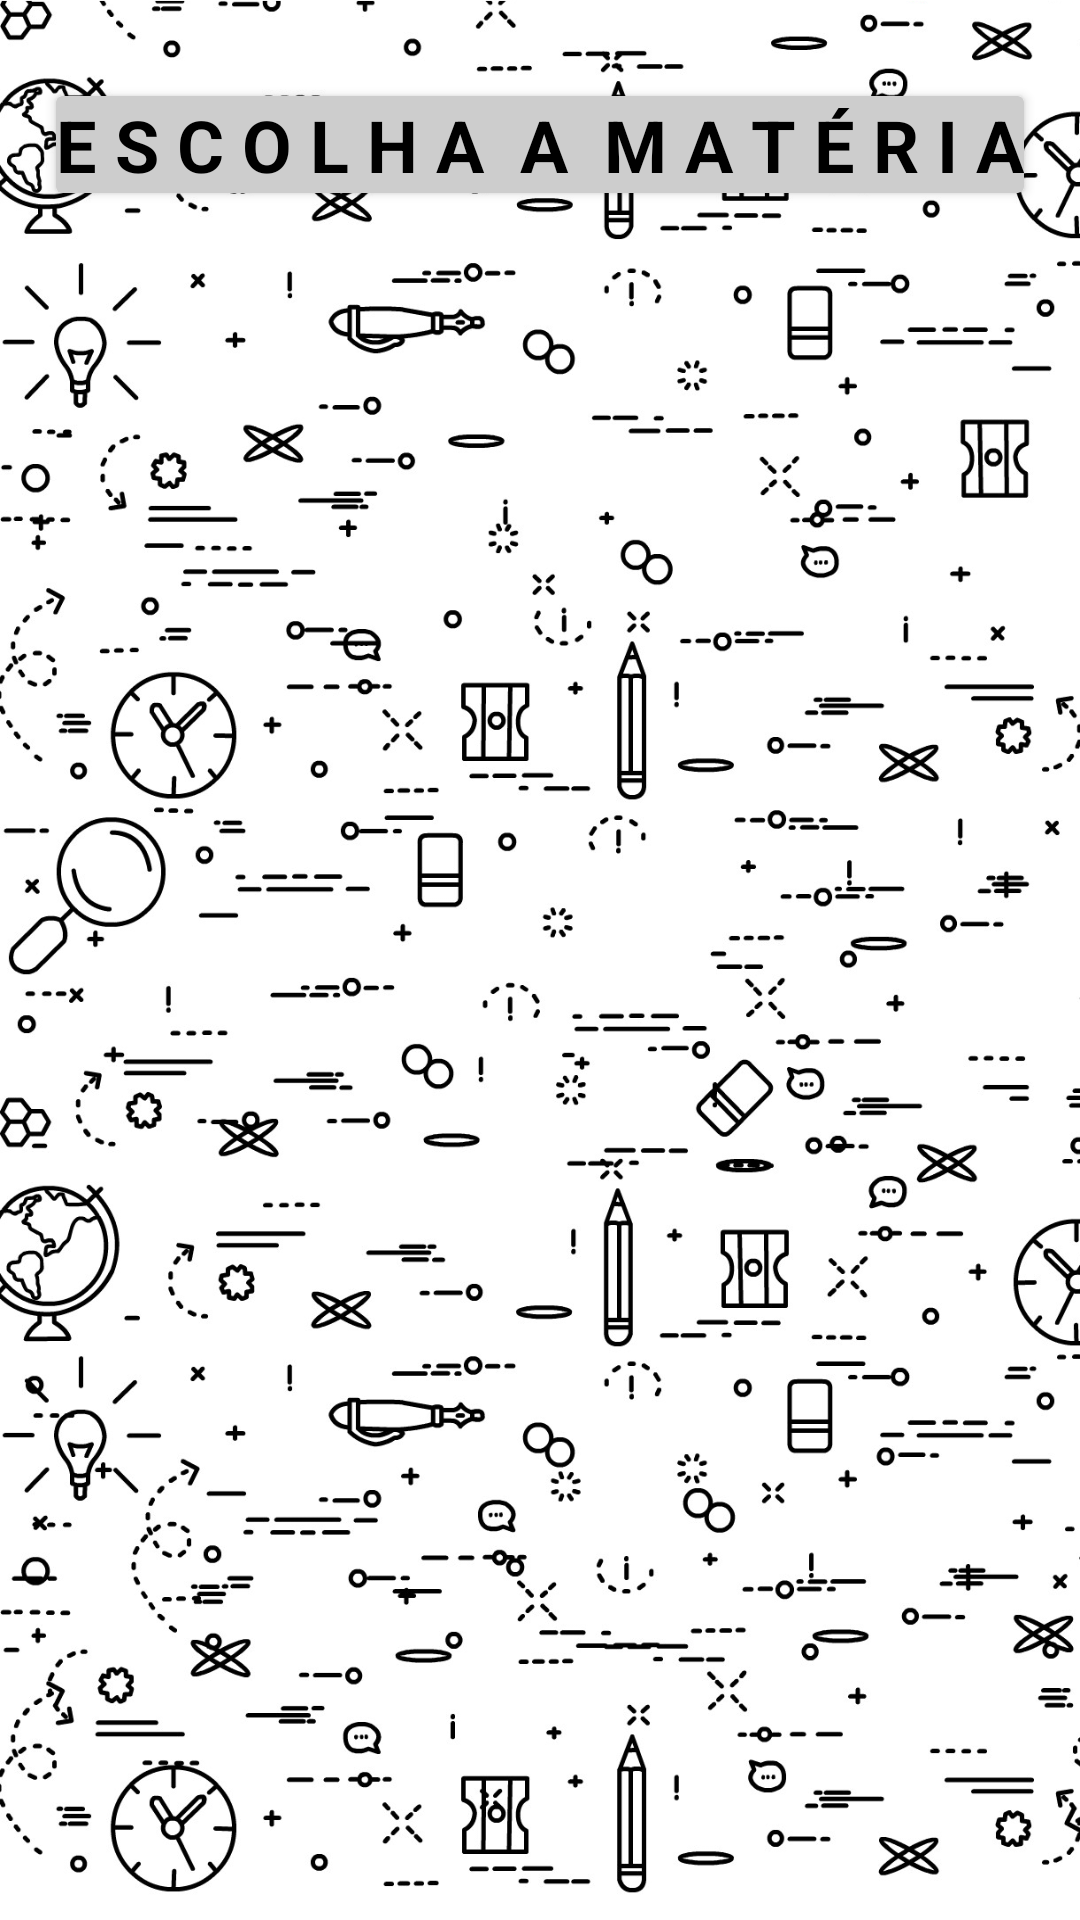

Layout XML and referenced resources for this Android screen:
<!-- AndroidManifest.xml: application theme Theme.MasterQuizzfinal -->
<!-- res/layout/fragment_select.xml -->
<?xml version="1.0" encoding="utf-8"?>
<androidx.constraintlayout.widget.ConstraintLayout xmlns:android="http://schemas.android.com/apk/res/android"
    xmlns:app="http://schemas.android.com/apk/res-auto"
    xmlns:tools="http://schemas.android.com/tools"
    android:layout_width="match_parent"
    android:layout_height="match_parent"
    android:background="@drawable/background">

    <androidx.cardview.widget.CardView
        android:id="@+id/cardView"
        android:layout_width="wrap_content"
        android:layout_height="wrap_content"
        android:layout_marginTop="32dp"
        android:backgroundTint="#cdcdcd"
        app:layout_constraintEnd_toEndOf="parent"
        app:layout_constraintStart_toStartOf="parent"
        app:layout_constraintTop_toTopOf="parent">

        <TextView
            android:id="@+id/textView"
            android:layout_width="wrap_content"
            android:layout_height="wrap_content"
            android:gravity="center"
            android:text="E S C O L H A  A  M A T É R I A"
            android:textColor="@color/black"
            android:textSize="24sp"
            android:textStyle="bold" />
    </androidx.cardview.widget.CardView>

    <androidx.recyclerview.widget.RecyclerView
        android:layout_width="409dp"
        android:layout_height="665dp"
        app:layout_constraintBottom_toBottomOf="parent"
        app:layout_constraintEnd_toEndOf="parent"
        app:layout_constraintStart_toStartOf="parent"
        app:layout_constraintTop_toBottomOf="@+id/cardView" />
</androidx.constraintlayout.widget.ConstraintLayout>
<!-- resources referenced by this layout -->
<resources>
  <!-- drawable background: png bitmap (drawable, 551563 bytes) -->
  <style name="Theme.MasterQuizzfinal" parent="Theme.MaterialComponents.DayNight.NoActionBar">
          
          <item name="colorPrimary">@color/purple_500</item>
          <item name="colorPrimaryVariant">@color/purple_700</item>
          <item name="colorOnPrimary">@color/white</item>
          
          <item name="colorSecondary">@color/teal_200</item>
          <item name="colorSecondaryVariant">@color/teal_700</item>
          <item name="colorOnSecondary">@color/black</item>
          
          <item name="android:statusBarColor" tools:targetApi="l">?attr/colorPrimaryVariant</item>
          
      </style>
  <!-- not gathered from this repository: default colours our renderer supplied (Android Studio template values) -->
  <color name="purple_500">#FF6200EE</color>
  <color name="purple_700">#FF3700B3</color>
  <color name="teal_200">#FF03DAC5</color>
  <color name="teal_700">#FF018786</color>
  <color name="black">#FF000000</color>
  <color name="white">#FFFFFFFF</color>
</resources>
